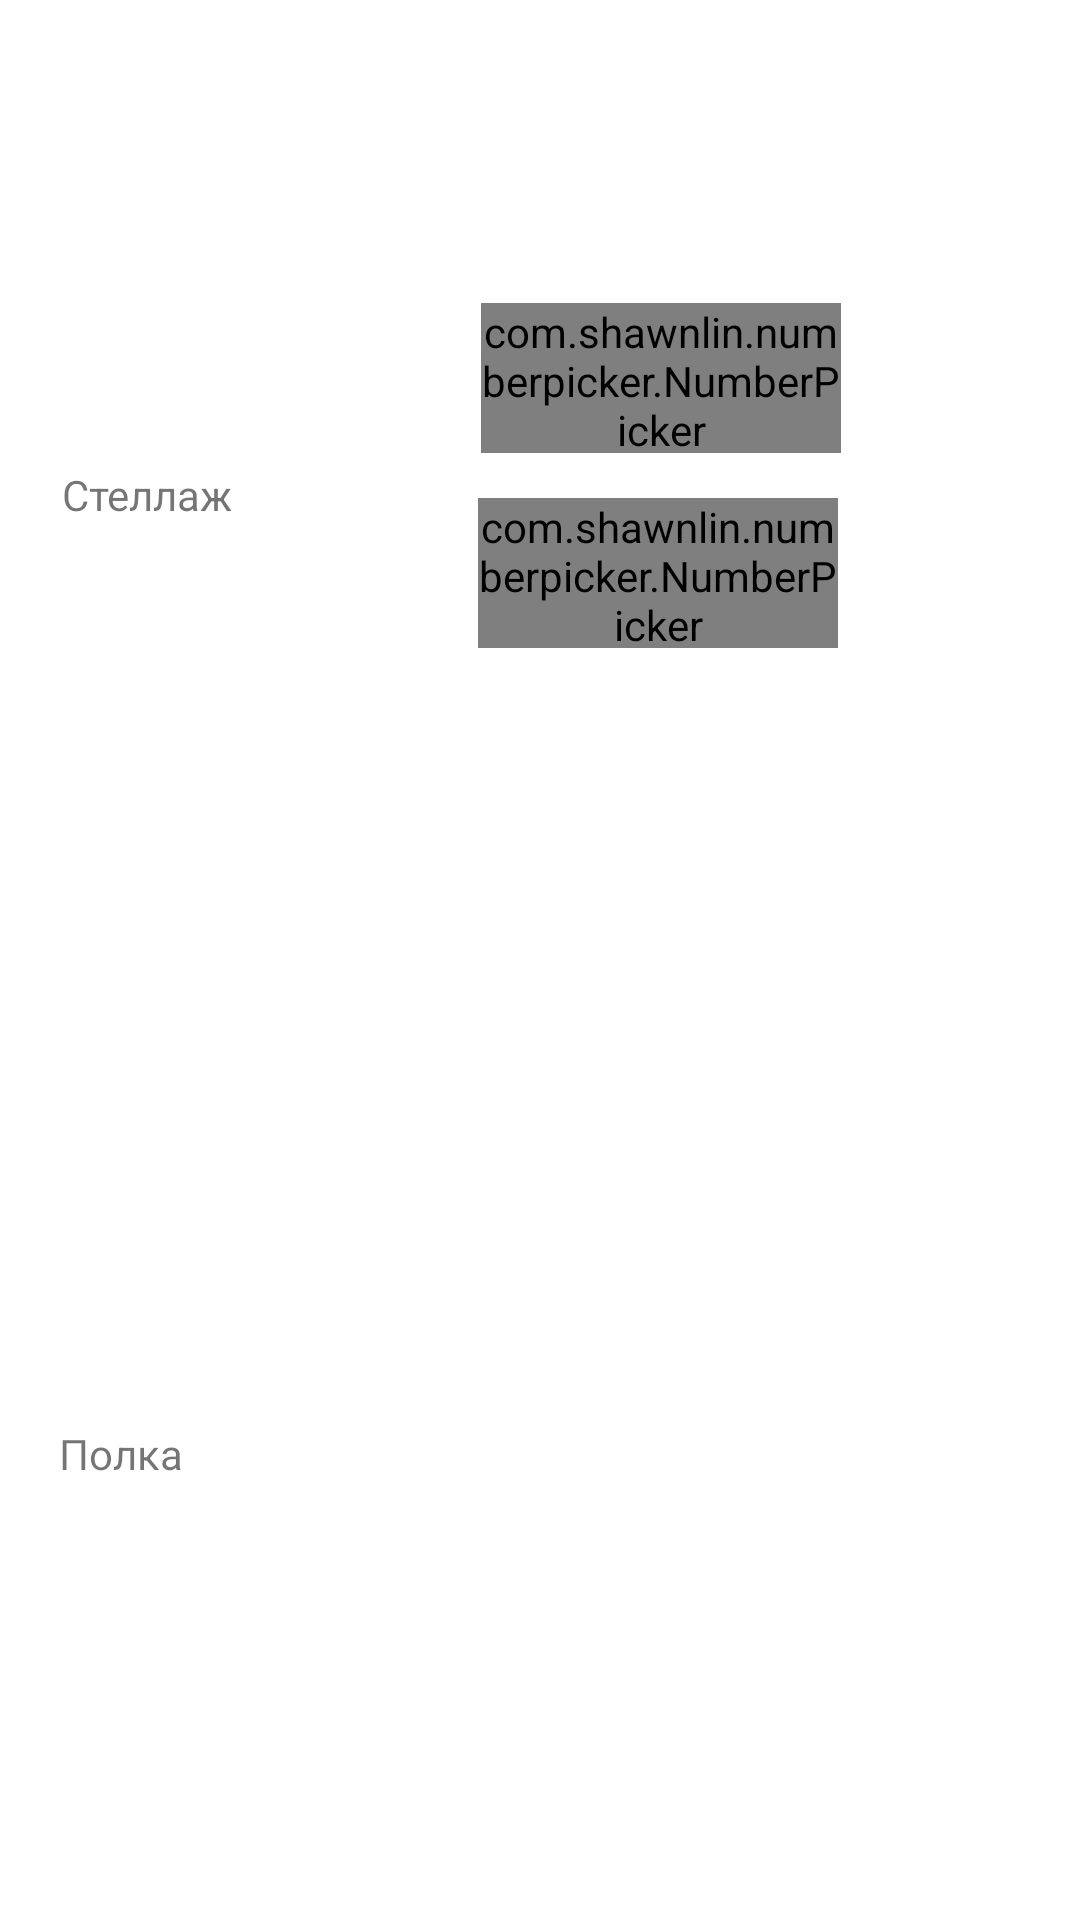

Produce the Android XML layout that renders to this screen, including the resource entries it uses.
<!-- AndroidManifest.xml: application theme Theme.Library -->
<!-- res/layout/replace_dialog.xml -->
<?xml version="1.0" encoding="utf-8"?>
<androidx.constraintlayout.widget.ConstraintLayout xmlns:android="http://schemas.android.com/apk/res/android"
    xmlns:app="http://schemas.android.com/apk/res-auto"
    xmlns:tools="http://schemas.android.com/tools"
    android:layout_width="match_parent"
    android:layout_height="wrap_content">

    <TextView
        android:id="@+id/chooseRackLbl"
        android:layout_width="wrap_content"
        android:layout_height="wrap_content"
        android:text="@string/SA_label1"
        app:layout_constraintBottom_toBottomOf="parent"
        app:layout_constraintEnd_toEndOf="parent"
        app:layout_constraintHorizontal_bias="0.068"
        app:layout_constraintStart_toStartOf="parent"
        app:layout_constraintTop_toTopOf="parent"
        app:layout_constraintVertical_bias="0.25" />

    <com.shawnlin.numberpicker.NumberPicker
        android:id="@+id/rackNum"
        android:layout_width="120dp"
        android:layout_height="50dp"
        android:layout_centerInParent="true"
        app:layout_constraintBottom_toBottomOf="parent"
        app:layout_constraintEnd_toEndOf="parent"
        app:layout_constraintHorizontal_bias="0.51"
        app:layout_constraintStart_toEndOf="@+id/chooseRackLbl"
        app:layout_constraintTop_toTopOf="parent"
        app:layout_constraintVertical_bias="0.171"
        app:np_height="64dp"
        app:np_orientation="horizontal"
        app:np_textSize="10dp"
        app:np_width="180dp"
        tools:ignore="SpeakableTextPresentCheck" />

    <TextView
        android:id="@+id/chooseShelfLbl"
        android:layout_width="wrap_content"
        android:layout_height="wrap_content"
        android:text="@string/SA_label2"
        app:layout_constraintBottom_toBottomOf="parent"
        app:layout_constraintEnd_toEndOf="parent"
        app:layout_constraintHorizontal_bias="0.062"
        app:layout_constraintStart_toStartOf="parent"
        app:layout_constraintTop_toBottomOf="@+id/chooseRackLbl"
        app:layout_constraintVertical_bias="0.673" />

    <com.shawnlin.numberpicker.NumberPicker
        android:id="@+id/shelfNum"
        android:layout_width="120dp"
        android:layout_height="50dp"
        android:layout_centerInParent="true"
        android:layout_marginTop="15dp"
        app:layout_constraintBottom_toBottomOf="parent"
        app:layout_constraintEnd_toEndOf="parent"
        app:layout_constraintHorizontal_bias="0.55"
        app:layout_constraintStart_toEndOf="@+id/chooseShelfLbl"
        app:layout_constraintTop_toBottomOf="@+id/rackNum"
        app:layout_constraintVertical_bias="0.0"
        app:np_height="64dp"
        app:np_orientation="horizontal"
        app:np_textSize="10dp"
        app:np_width="180dp"
        tools:ignore="SpeakableTextPresentCheck" />

</androidx.constraintlayout.widget.ConstraintLayout>
<!-- resources referenced by this layout -->
<resources>
  <string name="SA_label1">Стеллаж</string>
  <string name="SA_label2">Полка</string>
  <style name="Theme.Library" parent="Theme.MaterialComponents.DayNight.DarkActionBar">
          <item name="colorPrimary">#48323A</item>
          <item name="colorPrimaryVariant">#24191D</item>
          <item name="colorOnPrimary">@color/white</item>
  
          <item name="colorSecondary">#EFD09E</item>
          <item name="colorSecondaryVariant">#e8ad7b</item>
          <item name="colorOnSecondary">#1A1F23</item>
          
          <item name="android:statusBarColor" tools:targetApi="l">?attr/colorPrimaryVariant</item>
          
      </style>
  <!-- not gathered from this repository: default colours our renderer supplied (Android Studio template values) -->
  <color name="white">#FFFFFFFF</color>
</resources>
